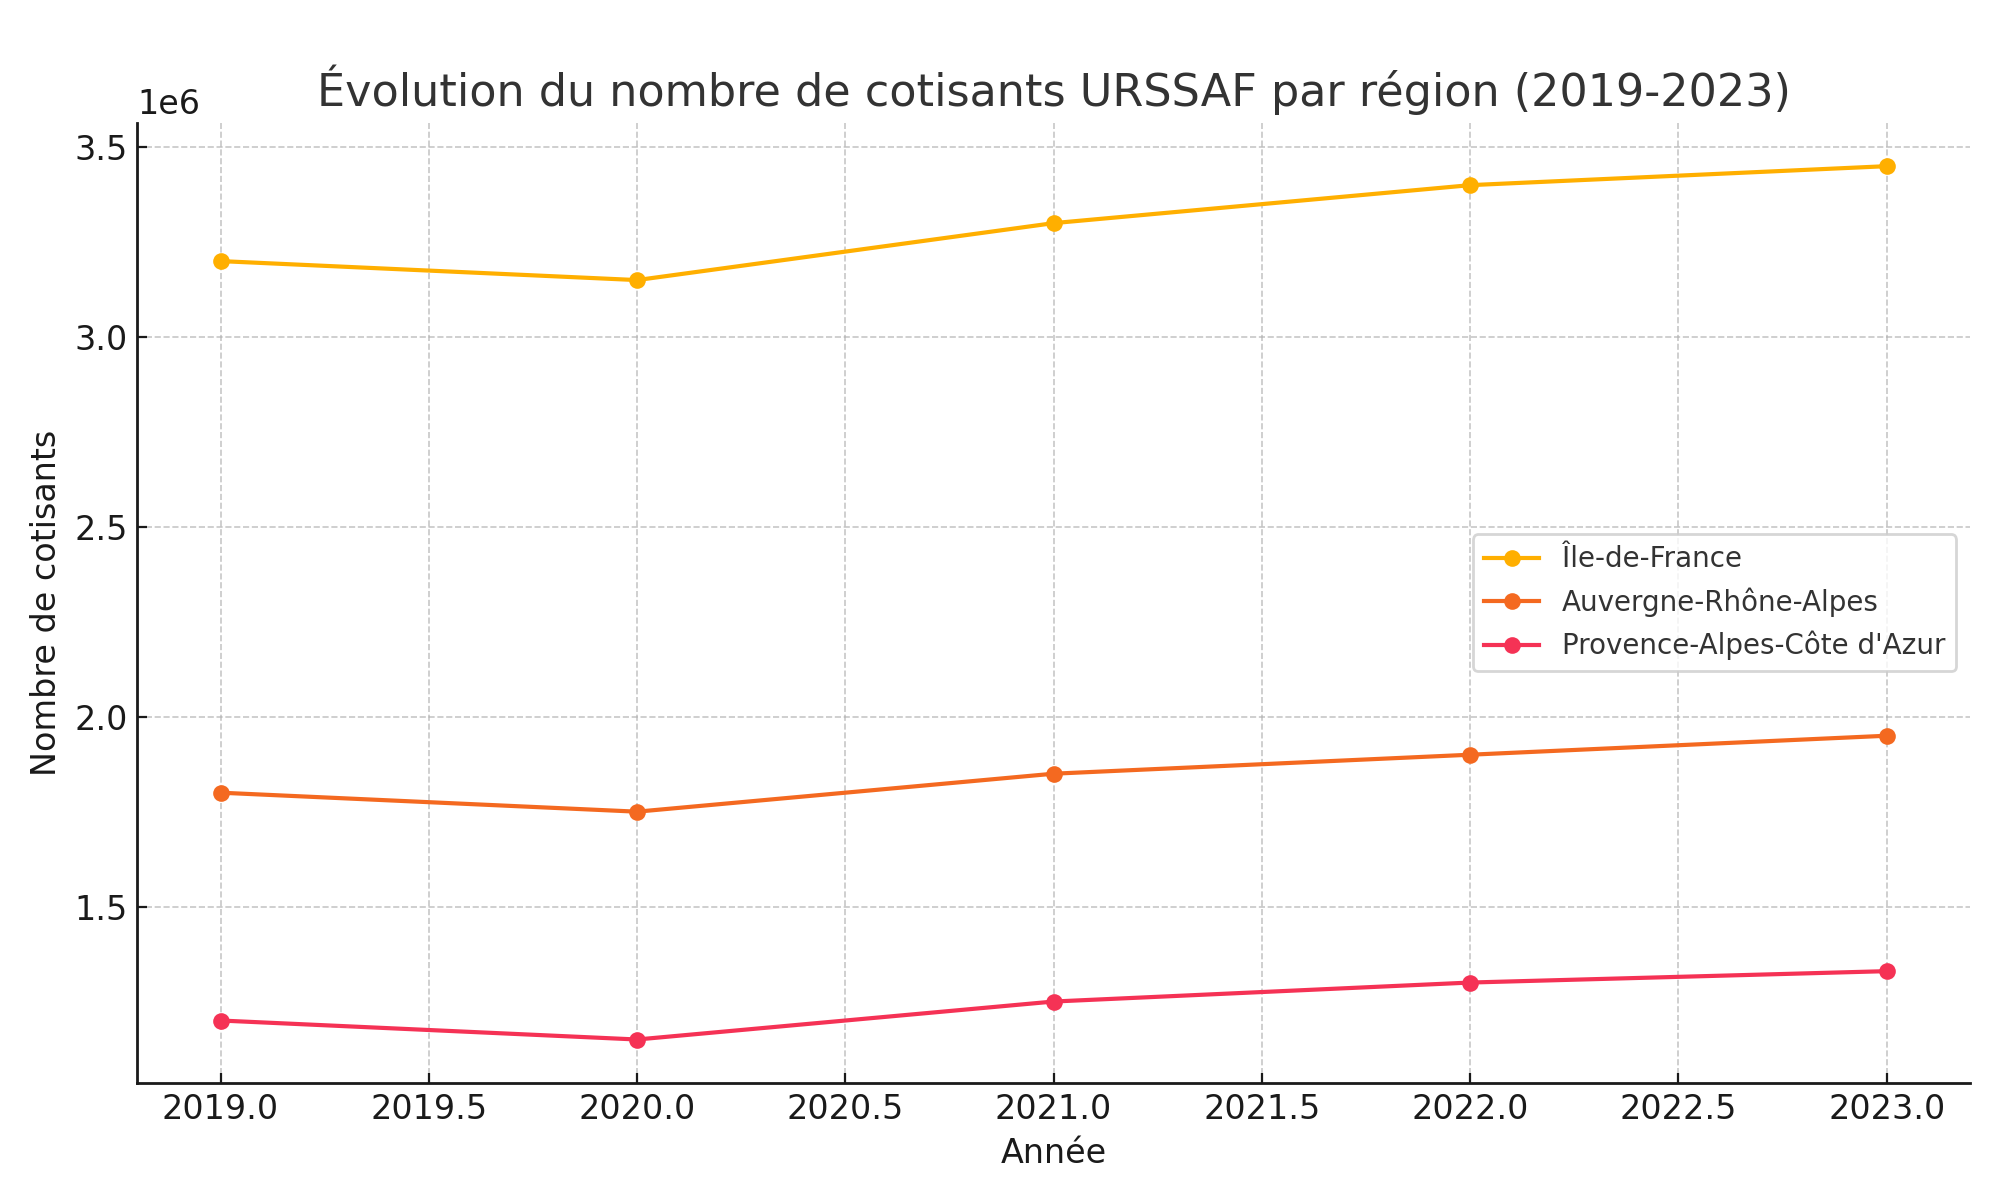

Data behind this chart, as committed beside it:
Année, Région, Nombre de cotisants
2019, Île-de-France, 3200000
2020, Île-de-France, 3150000
2021, Île-de-France, 3300000
2022, Île-de-France, 3400000
2023, Île-de-France, 3450000
2019, Auvergne-Rhône-Alpes, 1800000
2020, Auvergne-Rhône-Alpes, 1750000
2021, Auvergne-Rhône-Alpes, 1850000
2022, Auvergne-Rhône-Alpes, 1900000
2023, Auvergne-Rhône-Alpes, 1950000
2019, Provence-Alpes-Côte d'Azur, 1200000
2020, Provence-Alpes-Côte d'Azur, 1150000
2021, Provence-Alpes-Côte d'Azur, 1250000
2022, Provence-Alpes-Côte d'Azur, 1300000
2023, Provence-Alpes-Côte d'Azur, 1330000
